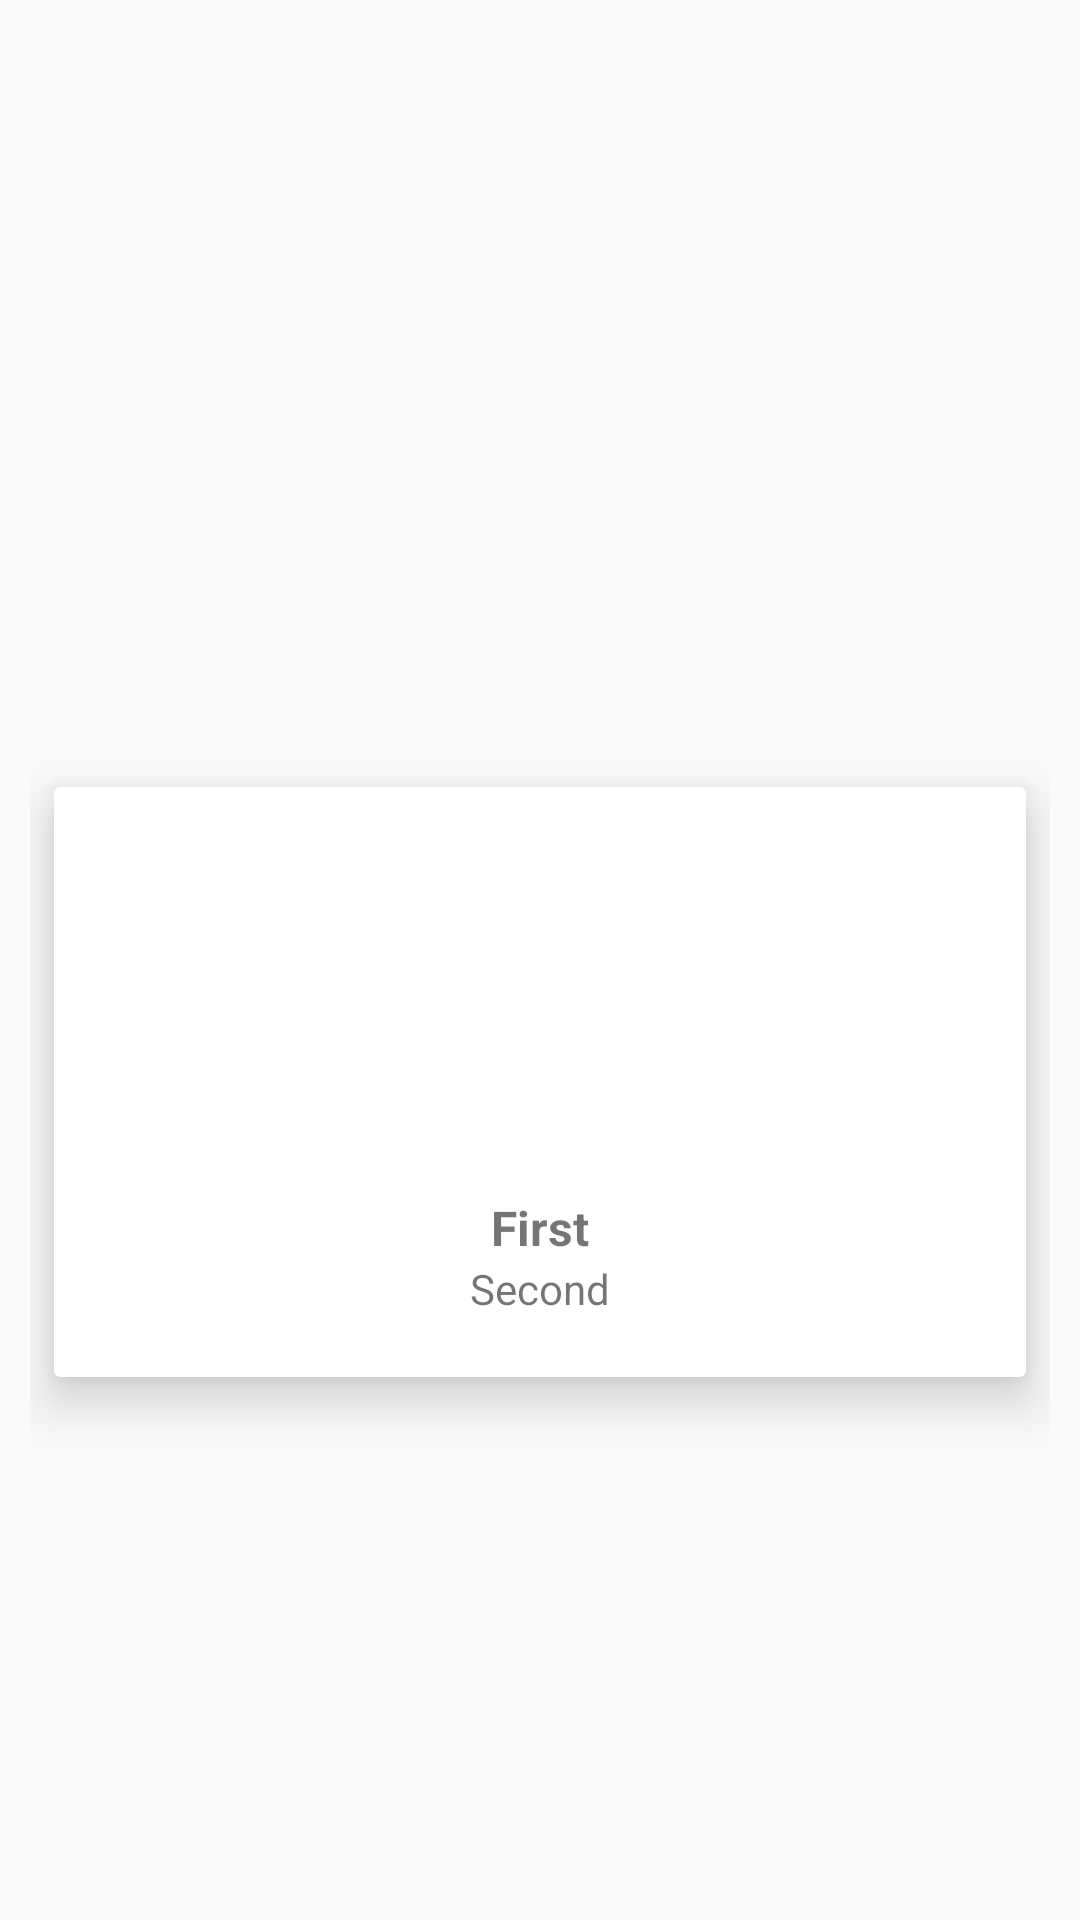

Reconstruct the res/layout file that produces this screen, plus the resources it refers to.
<!-- AndroidManifest.xml: application theme Theme.Design.Light.NoActionBar -->
<!-- res/layout/search_item.xml -->
<?xml version="1.0" encoding="utf-8"?>
<androidx.constraintlayout.widget.ConstraintLayout xmlns:android="http://schemas.android.com/apk/res/android"
    xmlns:app="http://schemas.android.com/apk/res-auto"
    xmlns:tools="http://schemas.android.com/tools"
    android:layout_width="match_parent"
    android:layout_height="wrap_content"
    android:orientation="vertical"
    android:padding="10dp">

    <androidx.cardview.widget.CardView
        android:layout_width="0dp"
        android:layout_height="wrap_content"
        android:layout_marginStart="8dp"
        android:layout_marginTop="8dp"
        android:layout_marginEnd="8dp"
        android:layout_marginBottom="8dp"
        app:cardElevation="10dp"
        app:contentPadding="10dp"
        app:layout_constraintBottom_toBottomOf="parent"
        app:layout_constraintEnd_toEndOf="parent"
        app:layout_constraintStart_toStartOf="parent"
        app:layout_constraintTop_toTopOf="parent"
        app:layout_constraintVertical_bias="0.6">

        <androidx.appcompat.widget.LinearLayoutCompat
            android:layout_width="match_parent"
            android:layout_height="match_parent"
            android:orientation="vertical"
            android:padding="10dp">

            <ImageView
                android:id="@+id/imgIcon"
                android:layout_width="match_parent"
                android:layout_height="100dp"
                android:layout_marginStart="8dp"
                android:layout_marginTop="8dp"
                android:layout_marginEnd="8dp"
                app:srcCompat="@mipmap/ic_launcher_round" />

            <androidx.appcompat.widget.LinearLayoutCompat
                android:layout_marginTop="8dp"
                android:layout_width="match_parent"
                android:layout_height="wrap_content"
                android:orientation="vertical">

                <TextView
                    android:id="@+id/txtTitle"
                    android:layout_width="match_parent"
                    android:layout_height="wrap_content"
                    android:layout_gravity="center"
                    android:gravity="center"
                    android:maxLines="1"
                    android:text="First"
                    android:textSize="16sp"
                    android:textStyle="bold"/>

                <TextView
                    android:id="@+id/txtContent"
                    android:layout_width="match_parent"
                    android:layout_height="wrap_content"
                    android:layout_gravity="center"
                    android:gravity="center"
                    android:text="Second"
                    android:maxLines="1"
                    android:textSize="14sp"/>


            </androidx.appcompat.widget.LinearLayoutCompat>

        </androidx.appcompat.widget.LinearLayoutCompat>

    </androidx.cardview.widget.CardView>
</androidx.constraintlayout.widget.ConstraintLayout>
<!-- resources referenced by this layout -->
<resources>

</resources>
